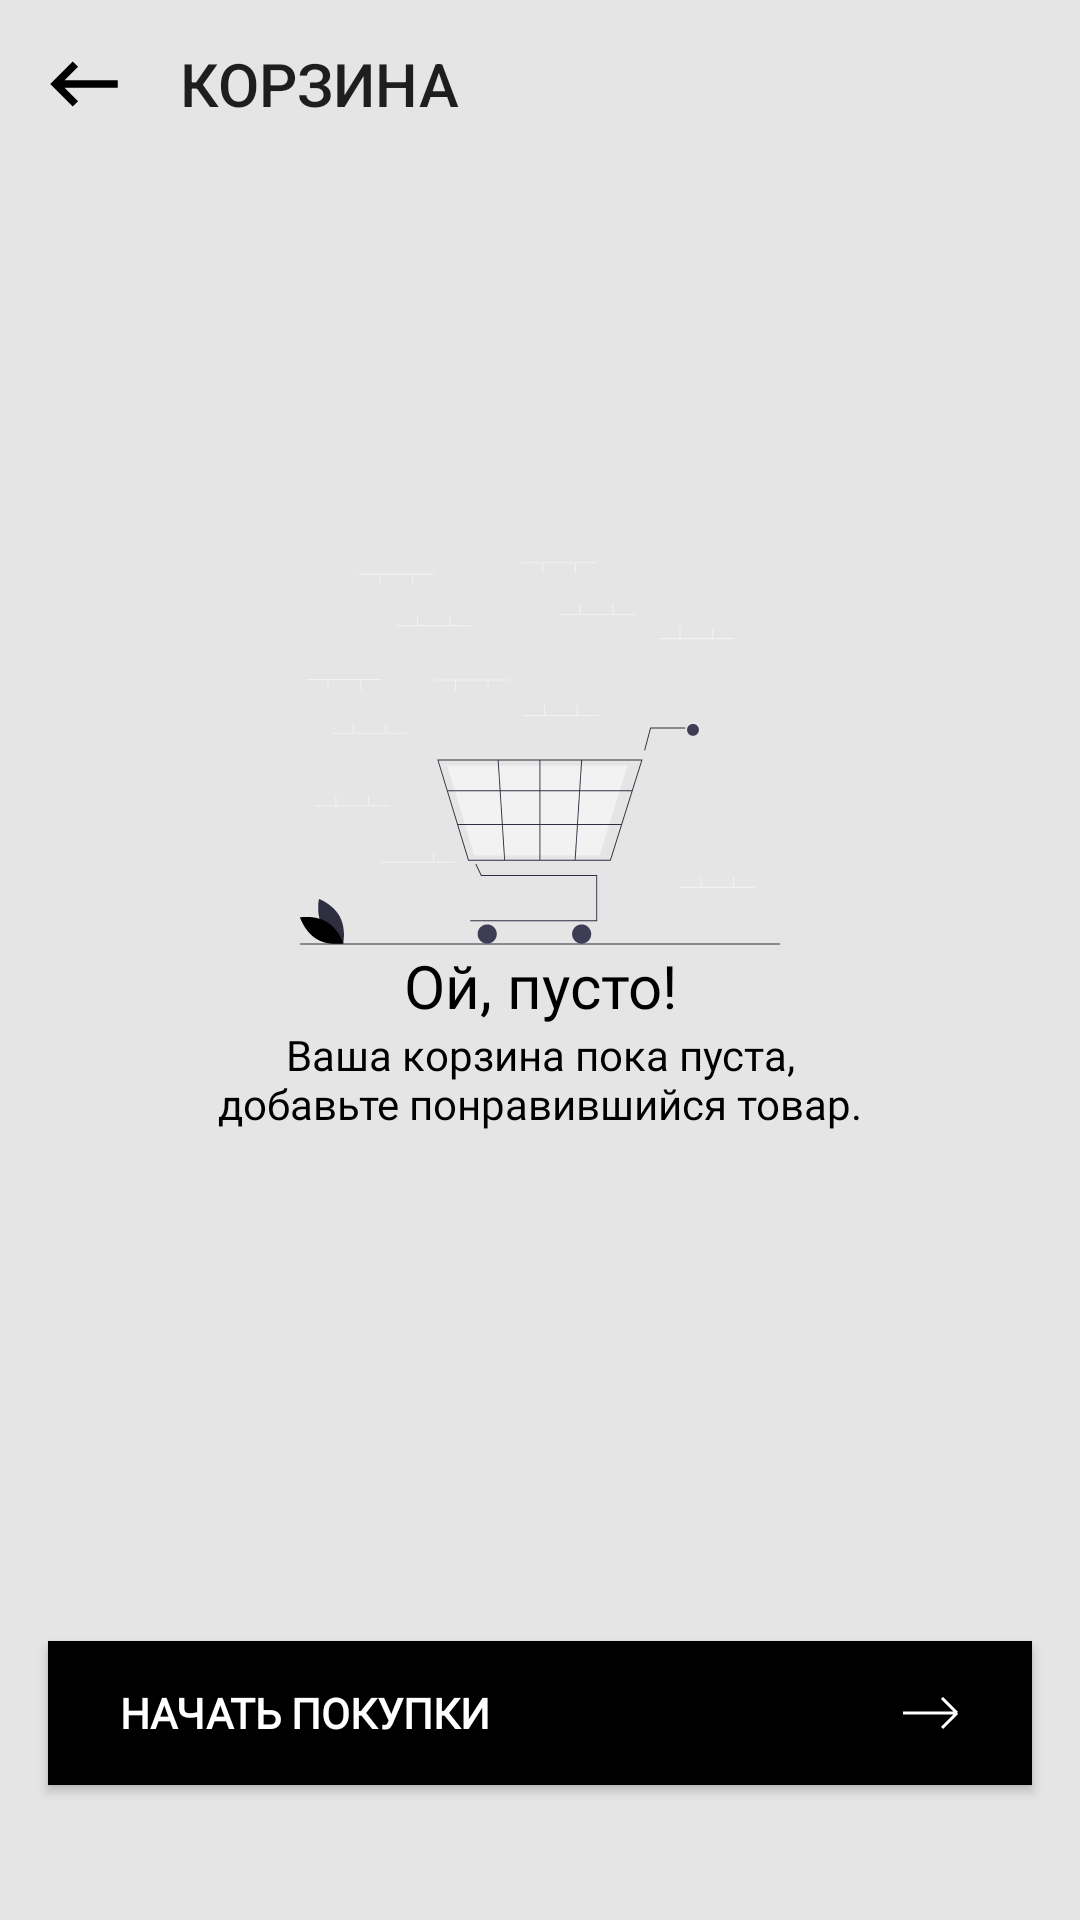

Produce the Android XML layout that renders to this screen, including the resource entries it uses.
<!-- AndroidManifest.xml: application theme AppTheme -->
<!-- res/layout/activity_basket.xml -->
<?xml version="1.0" encoding="utf-8"?>
<androidx.constraintlayout.widget.ConstraintLayout xmlns:android="http://schemas.android.com/apk/res/android"
    xmlns:app="http://schemas.android.com/apk/res-auto"
    android:layout_width="match_parent"
    android:layout_height="match_parent"
    android:background="#E5E5E5">

    <androidx.appcompat.widget.Toolbar
        android:id="@+id/basket_toolbar"
        android:layout_width="match_parent"
        android:layout_height="?attr/actionBarSize"
        android:background="#E5E5E5"
        app:navigationIcon="@drawable/back"
        app:title="КОРЗИНА"
        app:contentInsetStartWithNavigation="0dp"
        app:layout_constraintTop_toTopOf="parent" />

    <LinearLayout
        android:layout_width="wrap_content"
        android:layout_height="wrap_content"
        android:orientation="vertical"
        app:layout_constraintTop_toBottomOf="@id/basket_toolbar"
        app:layout_constraintBottom_toTopOf="@id/btn_rect_shop"
        app:layout_constraintLeft_toLeftOf="parent"
        app:layout_constraintRight_toRightOf="parent">

        <androidx.appcompat.widget.AppCompatImageView
            android:layout_width="match_parent"
            android:layout_height="wrap_content"
            android:id="@+id/img_basket"
            android:src="@drawable/basket"
            android:layout_gravity="" />

        <androidx.appcompat.widget.AppCompatTextView
            android:layout_width="match_parent"
            android:layout_height="wrap_content"
            android:text="@string/empty_title"
            android:textColor="#000000"
            android:fontFamily="@font/sf_pro_display_regular"
            android:textSize="20sp"
            android:textAlignment="center" />

        <androidx.appcompat.widget.AppCompatTextView
            android:layout_width="230dp"
            android:layout_height="80dp"
            android:text="@string/empty_desc"
            android:textColor="#000000"
            android:fontFamily="@font/sf_pro_display_regular"
            android:textSize="14sp"
            android:textAlignment="center" />
    </LinearLayout>

    <androidx.appcompat.widget.AppCompatButton
        android:layout_width="match_parent"
        android:id="@+id/btn_rect_shop"
        style="@style/btn_rect"
        app:layout_constraintBottom_toBottomOf="parent"
        android:text="@string/btn_shop_title" />
</androidx.constraintlayout.widget.ConstraintLayout>
<!-- resources referenced by this layout -->
<resources>
  <!-- drawable back (drawable) -->
  <vector xmlns:android="http://schemas.android.com/apk/res/android"
      android:width="30dp"
      android:height="30dp"
      android:viewportWidth="24"
      android:viewportHeight="24">
      <path
          android:fillColor="#000000"
          android:pathData="M21,11H6.83l3.58,-3.59L9,6l-6,6 6,6 1.41,-1.41L6.83,13H21z" />
  </vector>
  <!-- drawable basket: vector/xml drawable (drawable, 7870 chars, omitted) -->
  <string name="btn_shop_title">Начать покупки</string>
  <string name="empty_desc">Ваша корзина пока пуста, добавьте понравившийся товар.</string>
  <string name="empty_title">Ой, пусто!</string>
  <style name="btn_rect" parent="TextAppearance.AppCompat.Widget.Button">
          <item name="android:textSize">14sp</item>
          <item name="android:layout_height">wrap_content</item>
          <item name="android:layout_marginStart">16dp</item>
          <item name="android:layout_marginEnd">16dp</item>
          <item name="android:layout_marginBottom">45dp</item>
          <item name="android:gravity">start|center_vertical</item>
          <item name="android:paddingStart">24dp</item>
          <item name="android:paddingEnd">24dp</item>
          <item name="android:drawableRight">@drawable/into</item>
  
          <item name="android:textColor">#FFFFFF</item>
          <item name="android:background">#000000</item>
          <item name="android:textStyle">bold</item>
          <item name="android:fontFamily">@font/sf_pro_display_regular</item>
      </style>
  <style name="AppTheme" parent="Theme.AppCompat.Light.NoActionBar">
          
          <item name="colorPrimary">@color/colorPrimary</item>
          <item name="colorPrimaryDark">@color/colorPrimaryDark</item>
          <item name="colorAccent">@color/colorAccent</item>
      </style>
  <!-- drawable into (drawable) -->
  <vector xmlns:android="http://schemas.android.com/apk/res/android"
      android:width="19dp"
      android:height="12dp"
      android:viewportWidth="19"
      android:viewportHeight="12">
      <path
          android:strokeWidth="1"
          android:pathData="M8,6H18M18,6L13,1M18,6L13,11M18,6H0"
          android:fillColor="#00000000"
          android:strokeColor="#ffffff" />
  </vector>
  <!-- not gathered from this repository: default colours our renderer supplied (Android Studio template values) -->
  <color name="colorPrimary">#FF6200EE</color>
  <color name="colorPrimaryDark">#FF3700B3</color>
  <color name="colorAccent">#FF03DAC5</color>
</resources>
